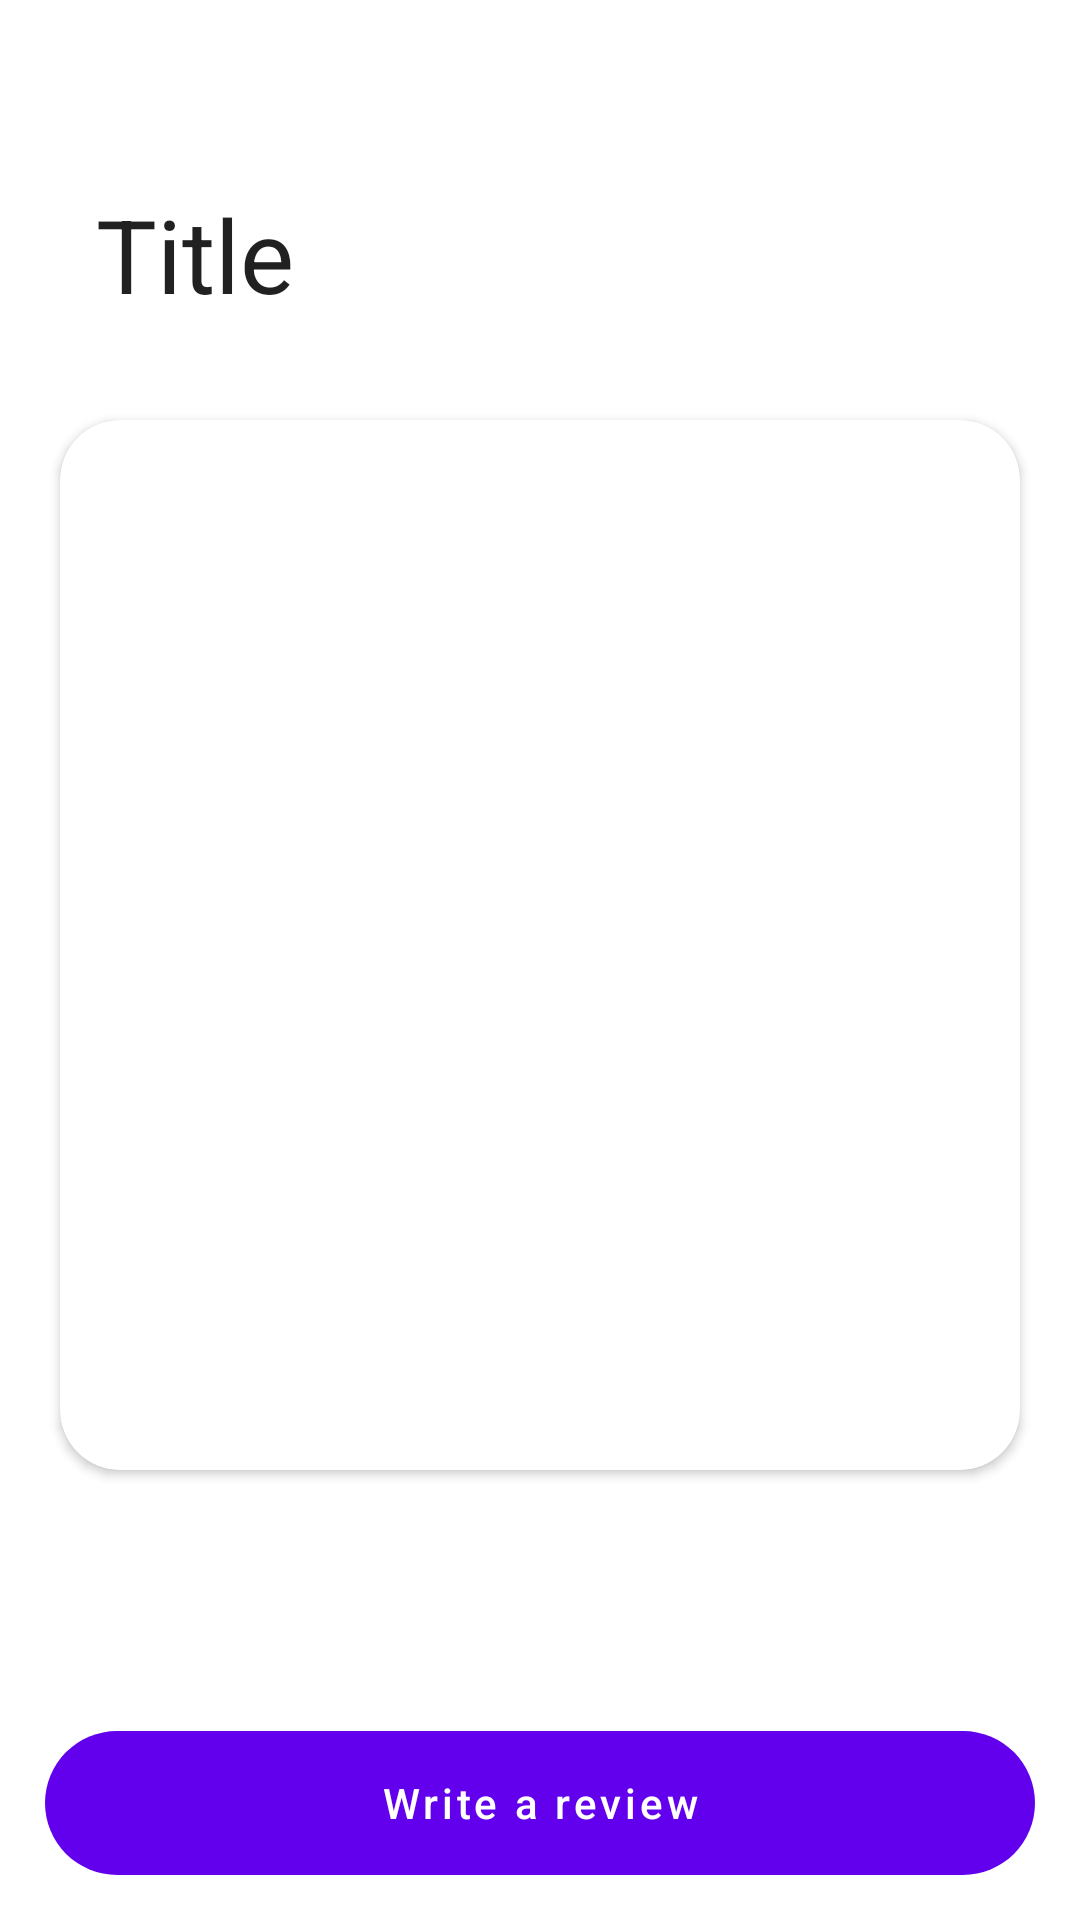

Here is an Android app screen rendered from its layout file. Give the layout XML and the strings, colors and styles it references.
<!-- AndroidManifest.xml: application theme Theme.ShowsIvonaMitovska -->
<!-- res/layout/activity_show_details.xml -->
<?xml version="1.0" encoding="utf-8"?>
<RelativeLayout
    xmlns:android="http://schemas.android.com/apk/res/android"
    xmlns:app="http://schemas.android.com/apk/res-auto"
    xmlns:tools="http://schemas.android.com/tools"
    android:layout_width="match_parent"
    android:layout_height="match_parent"
    tools:context=".ui.show_details.ShowDetailsActivity">

    <androidx.core.widget.NestedScrollView
        android:id="@+id/nestedScrollView"
        android:layout_width="match_parent"
        android:layout_height="match_parent"
        android:layout_above="@+id/bottom_sheet"
        android:fillViewport="true"
        app:layout_behavior="@string/appbar_scrolling_view_behavior">

        <androidx.constraintlayout.widget.ConstraintLayout
            android:layout_width="match_parent"
            android:layout_height="match_parent">

            <com.google.android.material.appbar.AppBarLayout
                android:id="@+id/actionBar"
                android:layout_width="match_parent"
                android:layout_height="wrap_content"
                android:background="@color/white"
                android:fitsSystemWindows="true"
                app:layout_constraintTop_toTopOf="parent">

                <com.google.android.material.appbar.CollapsingToolbarLayout
                    android:layout_width="match_parent"
                    android:layout_height="130dp"
                    app:layout_scrollFlags="scroll|enterAlways|enterAlwaysCollapsed|snap">

                    <androidx.appcompat.widget.Toolbar
                        android:id="@+id/titleDetails"
                        android:layout_width="match_parent"
                        android:layout_height="?attr/actionBarSize"
                        app:layout_collapseMode="pin"
                        app:title="Title"/>
                </com.google.android.material.appbar.CollapsingToolbarLayout>
            </com.google.android.material.appbar.AppBarLayout>

            <androidx.cardview.widget.CardView
                android:id="@+id/imageDetails"
                android:layout_width="match_parent"
                android:layout_height="350dp"
                android:layout_marginHorizontal="20dp"
                android:layout_marginTop="10dp"
                android:adjustViewBounds="true"
                app:cardCornerRadius="20dp"
                app:layout_constraintTop_toBottomOf="@id/actionBar"/>

            <TextView
                android:id="@+id/infoDetails"
                android:layout_width="match_parent"
                android:layout_height="130dp"
                android:layout_marginHorizontal="20dp"
                android:textColor="@color/black"
                android:textSize="20sp"
                app:layout_constraintEnd_toEndOf="parent"
                app:layout_constraintStart_toStartOf="parent"
                app:layout_constraintTop_toBottomOf="@id/imageDetails"/>

            <TextView
                android:id="@+id/reviewsTitle"
                android:layout_width="match_parent"
                android:layout_height="wrap_content"
                android:layout_marginHorizontal="20dp"
                android:layout_marginTop="10dp"
                android:text="@string/reviews"

                android:textColor="@color/black"
                android:textSize="25sp"
                android:textStyle="bold"
                app:layout_constraintEnd_toEndOf="parent"
                app:layout_constraintStart_toStartOf="parent"
                app:layout_constraintTop_toBottomOf="@id/infoDetails"/>

            <RatingBar
                android:id="@+id/ratingBar"
                android:layout_width="wrap_content"
                android:layout_height="wrap_content"
                android:layout_marginHorizontal="20dp"
                android:visibility="gone"
                android:isIndicator="true"
                android:backgroundTint="@color/my_purple"
                android:theme="@style/RatingBar"
                app:layout_constraintStart_toStartOf="parent"
                app:layout_constraintTop_toBottomOf="@id/averageStars"/>

            <androidx.recyclerview.widget.RecyclerView
                android:id="@+id/reviewRecycler"
                android:layout_width="match_parent"
                android:layout_height="match_parent"
                android:clickable="true"
                android:focusable="true"
                android:visibility="gone"
                app:layout_constraintTop_toBottomOf="@id/ratingBar"
                tools:listitem="@layout/item_review"/>

            <TextView
                android:id="@+id/emptyRecycler"
                android:layout_width="match_parent"
                android:layout_height="wrap_content"
                android:layout_marginHorizontal="20dp"
                android:layout_marginTop="25dp"
                android:gravity="center"
                android:text="@string/no_reviews_yet"
                android:textSize="15sp"
                app:layout_constraintEnd_toEndOf="parent"
                app:layout_constraintStart_toStartOf="parent"
                app:layout_constraintTop_toBottomOf="@id/reviewsTitle"/>

            <TextView
                android:id="@+id/averageStars"
                android:layout_width="match_parent"
                android:layout_height="wrap_content"
                android:layout_marginHorizontal="20dp"
                android:visibility="gone"
                app:layout_constraintStart_toStartOf="parent"
                app:layout_constraintTop_toBottomOf="@id/reviewsTitle"
                tools:text="3 reviews, 3.67 average"/>

        </androidx.constraintlayout.widget.ConstraintLayout>
    </androidx.core.widget.NestedScrollView>

    <FrameLayout
        android:id="@+id/bottom_sheet"
        android:layout_width="match_parent"
        android:layout_height="wrap_content"
        android:layout_alignParentBottom="true"
        android:background="@color/white">

        <Button
            android:id="@+id/writeReviewButton"
            android:layout_width="match_parent"
            android:layout_height="wrap_content"
            android:layout_gravity="center"
            android:layout_marginHorizontal="15dp"
            android:layout_marginVertical="15dp"
            android:background="@drawable/buttons_style"
            android:text="@string/write_a_review"
            android:textAllCaps="false"
            android:textColor="@color/white"/>
    </FrameLayout>
</RelativeLayout>
<!-- res/layout/item_review.xml (included above) -->
<?xml version="1.0" encoding="utf-8"?>
<FrameLayout xmlns:android="http://schemas.android.com/apk/res/android"
    xmlns:card_view="http://schemas.android.com/apk/res-auto"
    android:layout_width="match_parent"
    android:layout_height="wrap_content"
    xmlns:tools="http://schemas.android.com/tools"
    android:clipToPadding="false"
    android:padding="8dp">

    <androidx.cardview.widget.CardView
        android:layout_width="match_parent"
        android:layout_height="wrap_content"
        android:layout_margin="19dp"
        card_view:cardElevation="0dp">

        <androidx.constraintlayout.widget.ConstraintLayout
            android:layout_width="match_parent"
            android:layout_height="match_parent">

            <ImageView
                android:contentDescription="@string/image_placeholder"
                android:id="@+id/placeholderView"
                android:layout_width="60dp"
                android:layout_height="60dp"
                android:src="@drawable/placeholder"
                card_view:layout_constraintStart_toStartOf="parent"
                card_view:layout_constraintTop_toTopOf="parent" />

            <TextView
                android:id="@+id/nameReview"
                android:layout_width="wrap_content"
                android:layout_height="wrap_content"
                android:layout_marginStart="10dp"
                tools:text="Name.Surname"
                android:textColor="@color/my_purple"
                card_view:layout_constraintBottom_toBottomOf="@id/placeholderView"
                card_view:layout_constraintStart_toEndOf="@id/placeholderView"
                card_view:layout_constraintTop_toTopOf="@id/placeholderView" />

            <TextView
                android:id="@+id/numOfStarsComment"
                android:layout_width="wrap_content"
                android:layout_height="wrap_content"
                tools:text="5"
                android:textColor="@color/my_purple"
                android:textSize="15sp"
                card_view:layout_constraintBottom_toBottomOf="@id/placeholderView"
                card_view:layout_constraintEnd_toStartOf="@+id/iconStarId"
                card_view:layout_constraintTop_toTopOf="@id/placeholderView" />

            <ImageView
                android:id="@+id/iconStarId"
                android:contentDescription="@string/close_review"
                android:layout_width="wrap_content"
                android:layout_height="wrap_content"
                android:layout_marginEnd="10dp"
                android:src="@drawable/star"
                card_view:layout_constraintBottom_toBottomOf="@id/placeholderView"
                card_view:layout_constraintEnd_toEndOf="parent"
                card_view:layout_constraintTop_toTopOf="@id/placeholderView" />

            <TextView
                android:id="@+id/commentReview"
                android:layout_width="match_parent"
                android:layout_height="wrap_content"
                android:layout_gravity="bottom|start"
                android:layout_marginTop="10dp"
                tools:text="comment"
                card_view:layout_constraintStart_toStartOf="parent"
                card_view:layout_constraintTop_toBottomOf="@id/placeholderView" />
        </androidx.constraintlayout.widget.ConstraintLayout>


    </androidx.cardview.widget.CardView>


</FrameLayout>
<!-- resources referenced by this layout -->
<resources>
  <color name="black">#FF000000</color>
  <color name="my_purple">#3D1D72</color>
  <color name="white">#FFFFFFFF</color>
  <!-- drawable buttons_style (drawable) -->
  <?xml version="1.0" encoding="utf-8"?>
  <shape xmlns:android="http://schemas.android.com/apk/res/android">
      <corners android:radius="45dp"/>
  
  </shape>
  <!-- drawable placeholder: png bitmap (drawable, 3961 bytes) -->
  <!-- drawable star: png bitmap (drawable, 485 bytes) -->
  <string name="close_review">Close Review</string>
  <string name="image_placeholder">Image placeholder</string>
  <string name="no_reviews_yet">No reviews yet.</string>
  <string name="reviews">Reviews</string>
  <string name="write_a_review">Write a review</string>
  <style name="RatingBar" parent="Theme.AppCompat">
          <item name="colorControlNormal">@color/purple_200</item>
          <item name="colorControlActivated">@color/my_purple</item>
      </style>
  <style name="Theme.ShowsIvonaMitovska" parent="Theme.MaterialComponents.DayNight.NoActionBar">
          
          <item name="colorPrimary">@color/purple_500</item>
          <item name="colorPrimaryVariant">@color/purple_700</item>
          <item name="colorOnPrimary">@color/white</item>
          
          <item name="colorSecondary">@color/teal_200</item>
          <item name="colorSecondaryVariant">@color/teal_700</item>
          <item name="colorOnSecondary">@color/black</item>
          
          <item name="android:statusBarColor">?attr/colorPrimaryVariant</item>
          
      </style>
  <color name="purple_200">#FFBB86FC</color>
  <color name="purple_500">#FF6200EE</color>
  <color name="purple_700">#FF3700B3</color>
  <color name="teal_200">#FF03DAC5</color>
  <color name="teal_700">#FF018786</color>
</resources>
